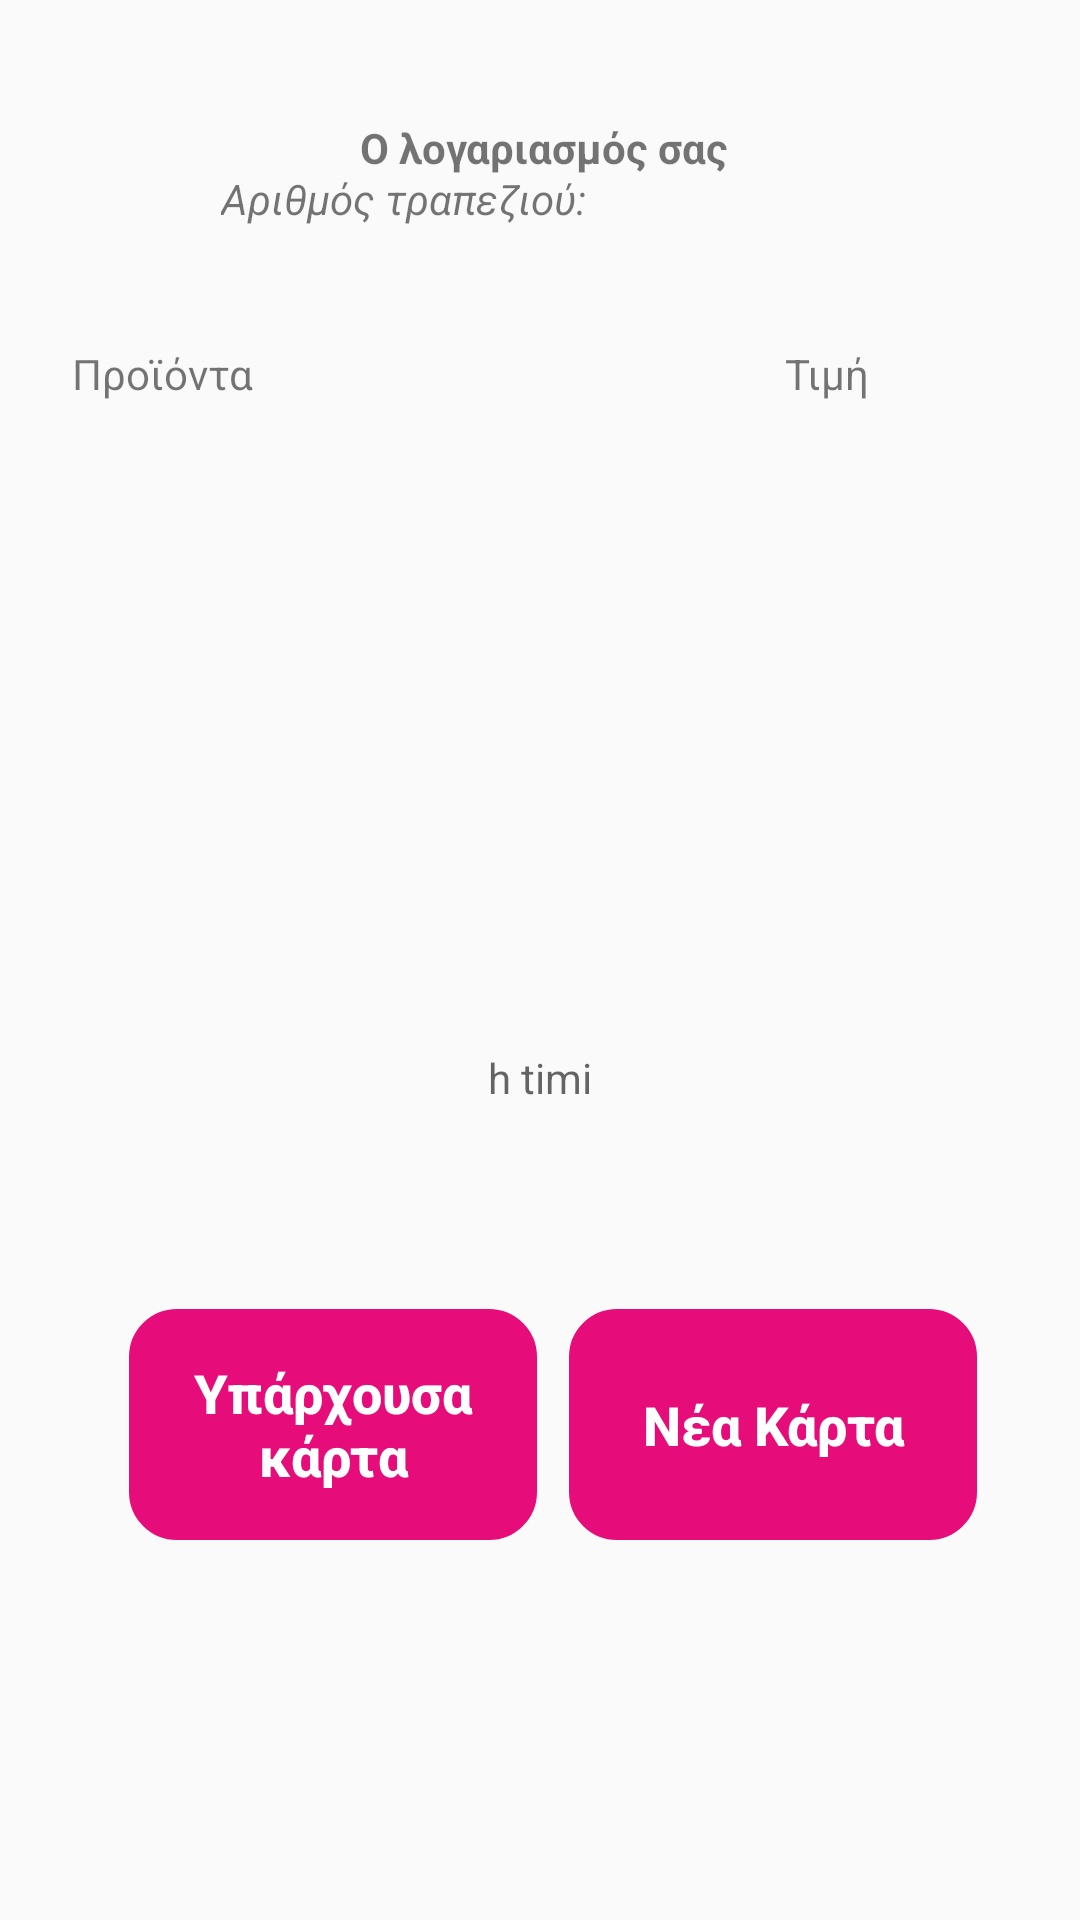

Android layout source for this screen:
<!-- AndroidManifest.xml: application theme AppTheme -->
<!-- res/layout/payment.xml -->
<?xml version="1.0" encoding="utf-8"?>
<androidx.constraintlayout.widget.ConstraintLayout xmlns:android="http://schemas.android.com/apk/res/android"
    xmlns:app="http://schemas.android.com/apk/res-auto"
    xmlns:tools="http://schemas.android.com/tools"
    android:layout_width="match_parent"
    android:layout_height="match_parent"
    tools:context=".PaymentDetails">

    <TextView
        android:id="@+id/textView24"
        android:layout_width="wrap_content"
        android:layout_height="wrap_content"
        android:textStyle="italic"
        app:layout_constraintBottom_toBottomOf="parent"
        app:layout_constraintEnd_toEndOf="parent"
        app:layout_constraintHorizontal_bias="0.654"
        app:layout_constraintStart_toStartOf="parent"
        app:layout_constraintTop_toTopOf="parent"
        app:layout_constraintVertical_bias="0.091" />

    <Button
        android:id="@+id/push_button18"
        android:layout_width="136dp"
        android:layout_height="77dp"
        android:background="@drawable/rounded_button"
        android:padding="15dp"
        android:onClick="completePayment"
        android:stateListAnimator="@null"
        android:text="Υπάρχουσα κάρτα"
        android:textAllCaps="false"
        android:textColor="#FFFFFF"
        android:textSize="18sp"
        android:textStyle="bold"
        app:layout_constraintBottom_toBottomOf="parent"
        app:layout_constraintEnd_toEndOf="parent"
        app:layout_constraintHorizontal_bias="0.192"
        app:layout_constraintStart_toStartOf="parent"
        app:layout_constraintTop_toTopOf="parent"
        app:layout_constraintVertical_bias="0.775" />

    <Button
        android:id="@+id/push_button19"
        android:layout_width="136dp"
        android:layout_height="77dp"
        android:background="@drawable/rounded_button"
        android:padding="15dp"
        android:stateListAnimator="@null"
        android:text="Νέα Κάρτα"
        android:textAllCaps="false"
        android:textColor="#FFFFFF"
        android:textSize="18sp"
        android:textStyle="bold"
        app:layout_constraintBottom_toBottomOf="parent"
        app:layout_constraintEnd_toEndOf="parent"
        app:layout_constraintHorizontal_bias="0.847"
        app:layout_constraintStart_toStartOf="parent"
        app:layout_constraintTop_toTopOf="parent"
        app:layout_constraintVertical_bias="0.775" />

    <TextView
        android:id="@+id/priceView2"
        android:layout_width="wrap_content"
        android:layout_height="wrap_content"
        android:hint="h timi"
        app:layout_constraintBottom_toBottomOf="parent"
        app:layout_constraintEnd_toEndOf="parent"
        app:layout_constraintStart_toStartOf="parent"
        app:layout_constraintTop_toTopOf="parent"
        app:layout_constraintVertical_bias="0.563" />

    <TextView

        android:id="@+id/indpriceview2"
        android:layout_width="wrap_content"
        android:layout_height="wrap_content"
        app:layout_constraintBottom_toBottomOf="parent"
        app:layout_constraintEnd_toEndOf="parent"
        app:layout_constraintHorizontal_bias="0.734"
        app:layout_constraintStart_toStartOf="parent"
        app:layout_constraintTop_toTopOf="parent"
        app:layout_constraintVertical_bias="0.278" />

    <TextView
        android:id="@+id/textView21"
        android:layout_width="wrap_content"
        android:layout_height="wrap_content"
        android:text="Αριθμός τραπεζιού:"
        android:textStyle="italic"
        app:layout_constraintBottom_toBottomOf="parent"
        app:layout_constraintEnd_toEndOf="parent"
        app:layout_constraintHorizontal_bias="0.309"
        app:layout_constraintStart_toStartOf="parent"
        app:layout_constraintTop_toTopOf="parent"
        app:layout_constraintVertical_bias="0.091" />

    <TextView
        android:id="@+id/textView23"
        android:layout_width="wrap_content"
        android:layout_height="wrap_content"
        android:text="Τιμή"
        app:layout_constraintBottom_toBottomOf="parent"
        app:layout_constraintEnd_toEndOf="parent"
        app:layout_constraintHorizontal_bias="0.788"
        app:layout_constraintStart_toStartOf="parent"
        app:layout_constraintTop_toTopOf="parent"
        app:layout_constraintVertical_bias="0.185" />

    <TextView
        android:id="@+id/textView22"
        android:layout_width="wrap_content"
        android:layout_height="wrap_content"
        android:text="Προϊόντα"
        app:layout_constraintBottom_toBottomOf="parent"
        app:layout_constraintEnd_toEndOf="parent"
        app:layout_constraintHorizontal_bias="0.08"
        app:layout_constraintStart_toStartOf="parent"
        app:layout_constraintTop_toTopOf="parent"
        app:layout_constraintVertical_bias="0.185" />

    <TextView
        android:id="@+id/orderSuccess"
        android:layout_width="wrap_content"
        android:layout_height="wrap_content"
        android:text="Ο λογαριασμός σας"
        android:textStyle="bold"
        app:layout_constraintBottom_toBottomOf="parent"
        app:layout_constraintEnd_toEndOf="parent"
        app:layout_constraintHorizontal_bias="0.507"
        app:layout_constraintStart_toStartOf="parent"
        app:layout_constraintTop_toTopOf="parent"
        app:layout_constraintVertical_bias="0.064" />

    <TextView
        android:id="@+id/listView3"
        android:layout_width="wrap_content"
        android:layout_height="wrap_content"
        app:layout_constraintBottom_toBottomOf="parent"
        app:layout_constraintEnd_toEndOf="parent"
        app:layout_constraintHorizontal_bias="0.082"
        app:layout_constraintStart_toStartOf="parent"
        app:layout_constraintTop_toTopOf="parent"
        app:layout_constraintVertical_bias="0.279" />

</androidx.constraintlayout.widget.ConstraintLayout>
<!-- resources referenced by this layout -->
<resources>
  <!-- drawable rounded_button (drawable) -->
  <?xml version="1.0" encoding="utf-8"?>
  <selector xmlns:android="http://schemas.android.com/apk/res/android">
  <item>
      <shape android:shape="rectangle">
          <solid android:color="#E60C79"/>
          <stroke android:color="#E60C79" android:width="2dp" />
          
          <corners android:radius="15dp" />
      </shape>
  </item>
  </selector>
  <style name="AppTheme" parent="Theme.AppCompat.Light.NoActionBar">
          
          <item name="colorPrimary">@color/colorPrimary</item>
          <item name="colorPrimaryDark">@color/colorPrimaryDark</item>
          <item name="colorAccent">@color/colorAccent</item>
      </style>
  <!-- not gathered from this repository: default colours our renderer supplied (Android Studio template values) -->
  <color name="colorPrimary">#FF6200EE</color>
  <color name="colorPrimaryDark">#FF3700B3</color>
  <color name="colorAccent">#FF03DAC5</color>
</resources>
